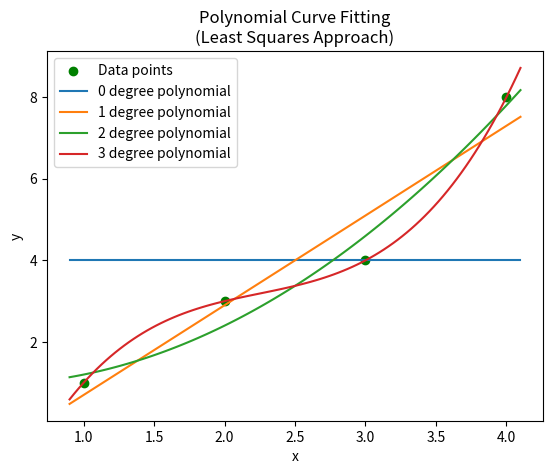

Reproduce this figure in Python.
#!/usr/bin/env python3

import matplotlib.pyplot as plt
import numpy as np

def calc_tri(max_num, index):
    """
    Calculates the triangular number given the maximum number and
    the current index.

    e.g. calc_tri(3, i) for i = 0..8 would give:
    0, 1, 2, 3, 2, 1, 0, 1, 2
    """
    print(f'calc_tri() called with max_num = {max_num}, index = {index}.')
    period = max_num * 2
    print(f'period = {period}')

    mod = index % period
    print(f'mod = {mod}')


    if mod <= max_num:
        tri = mod
    else:
        tri = max_num - (mod - max_num)

    print(f'tri = {tri}')


def find_best_fit_poly(x_data, y_data, poly_degree):
    # First co-efficient is a0*x^0, second is a1*x^1, e.t.c
    poly_coefficients = np.zeros(poly_degree + 1)
    
    # POPULATE MATRIX A
    matrix_A = np.zeros([poly_coefficients.size, poly_coefficients.size])

    for i in range(poly_coefficients.size*2 - 1):
        sum = (x_data**i).sum()

        # Sum is inserted on a trailing diagonal
        # All row, col pairs that add to i are valid
        curr_col = i
        curr_row = 0
        if curr_col > poly_coefficients.size - 1:
            curr_col = poly_coefficients.size - 1
            curr_row = i - curr_col

        while True:
            matrix_A[curr_row, curr_col] = sum
            curr_col -= 1
            curr_row += 1

            if curr_col < 0 or curr_row > poly_coefficients.size - 1:
                break

    print(f'matrix_A = {matrix_A}')

    # POPULATE MATRIX B
    matrix_B = np.zeros([poly_coefficients.size, 1])

    for i in range(poly_coefficients.size):
        print(x_data**i)
        sum = ((x_data**i)*y_data).sum()
        print(f'i = {i}, sum = {sum}')
        matrix_B[i, 0] = sum

    print(f'matrix_B = {matrix_B}')

    # Solve for x. Ax = B so x = A-1*B
    x = np.dot(np.linalg.inv(matrix_A), matrix_B)

    print(f'x = {x}')
    return x


# ============================================= #
# =================== INPUTS ================== #
# ============================================= #
x_data = np.array([ 1, 2, 3, 4])
y_data = np.array([ 1, 3, 4, 8])

# A list of all the degrees of the polynomials that will be drawn on the
# graph
poly_degrees = np.array([ 0, 1, 2, 3 ])

poly_coefficients = []
for i in range(poly_degrees.size):
    poly_coefficients.append(find_best_fit_poly(x_data, y_data, poly_degrees[i]))

print(poly_coefficients)

# ============================================= #
# ================== PLOTTING ================= #
# ============================================= #
fig, ax = plt.subplots()

# Plot points
points = ax.scatter(x_data, y_data, color='green', label='Data points')

bestFitX = np.linspace(x_data.min() - 0.1, x_data.max() + 0.1, num=100)

# Plot best fit polynomials
best_fit_polys = []
for poly_coefficient in poly_coefficients:
    
    bestFitY = np.zeros(bestFitX.size)
    for i in range(poly_coefficient.size):
        bestFitY += (bestFitX**i)*poly_coefficient[i]

    best_fit, = ax.plot(bestFitX, bestFitY, label=f'{i} degree polynomial')
    best_fit_polys.append(best_fit)

plt.title('Polynomial Curve Fitting\n(Least Squares Approach)')
plt.xlabel('x')
plt.ylabel('y')
ax.legend()
plt.savefig('graph.png')